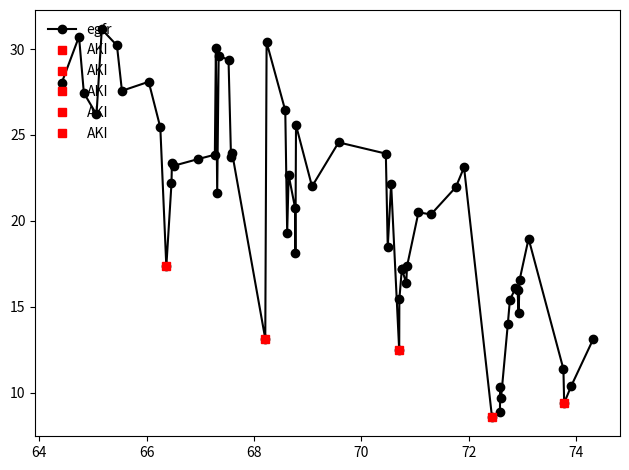

Python code for this plot:
'''

Acute kidney injury (AKI) is defined by a rapid deterioration in kidney function based on the rate
of change in a patient’s estimated glomerular filtration values. This is a code for
alternative automated approaches for detecting AKI, i.e., novel Surrey AKI detection algorithm (SAKIDA)


Library of methods for detecting Acute Kidney Injury.

E.g. loading data from multiple text files into memory, checking which companies have data
and which don't, merging files, pre-tokenizing text data, performing train/test splits etc.

Dominic Searson

(c) Santosh Tirunagari, 2018

last updated: 30/11/17 ST

__author__ = 'Santosh Tirunagari'

Please cite this article if you have used my code.

We introduced a novel algorithm “SAKIDA” to detect AKIs from the primary care data. The
proposed SAKIDA performs better than GPR and NHS England algorithms in the primary care
settings with 70% accuracy. GPR and NHS England are more suitable in real-time systems e.g.,
in secondary care settings.


@inproceedings{tirunagari2016automatic,
   title={Automatic detection of acute kidney injury episodes from primary care data},
   author={Tirunagari, Santosh and Bull, Simon C and Vehtari, Aki and Farmer, Christopher and de Lusignan, Simon and Poh,    Norman},
   booktitle={Computational Intelligence (SSCI), 2016 IEEE Symposium Series on},
   pages={1--6},
   year={2016},
   organization={IEEE}
}



'''

import numpy as np
import matplotlib.pyplot as plt

# start SAKIDA Algorithm
# Append +1 and -1 to the start and end of egfr series

def calc_gfr(scr, age, gender, ethnicity):
    """Calculates the estimated Glomerular Filteration Rate(eGFR)

    Based on MDRD equation.
    GFR=175×(Scr)^-1.154×(Age)^-0.203×(0.742 if female)×(1.212 if AA)

    Arguments:
        scr: Patient's serum creatinine level in mg/dL as float
        age: Patient's age in years as integer
        gender: Patient's gender "male" or "female" as string
        ethnicity: Patient's ethicity

    Returns:
        gfr: Patient's eGFR in mL/min rounded to decimal places.

    """
    if scr == 0.0 or age == 0.0:
        return 0

    if gender == 'F' and ethnicity == 'African American':
        egfr = round(175 * (scr) ** (-1.154) * age ** (-0.203) * (0.742) * 1.212, 2)
    elif gender == 'F' and ethnicity != 'African American':
        egfr = round(175 * (scr) ** (-1.154) * age ** (-0.203) * (0.742), 2)
    elif gender == 'M' and ethnicity == 'African American':
        egfr = round(175 * (scr) ** (-1.154) * age ** (-0.203) * 1.212, 2)
    else:
        egfr = round(175 * (scr) ** (-1.154) * age ** (-0.203), 2)
    return egfr




def get_AKI(egfr, nage):
    X = np.insert(np.diff(egfr), 0, 1)
    B = np.insert(X,len(X), -1)

    peak_indices = np.where(np.logical_and(B[:-1]<=0,B[1:]>=0))

    ln = np.insert(peak_indices, 0, 0)

    rate_of_change=np.array([])
    for i in range(0,len(ln)-1):
        temp = np.median(egfr[ln[i]:ln[i+1]])/egfr[ln[i + 1]]
        rate_of_change = np.append(rate_of_change,temp)

    idx = np.where(rate_of_change>1.5)
    AKI_idx  = np.array(idx)+1

    return{
        'no_of_AKI' : len(AKI_idx),
        'peak_indices': peak_indices,
        'loc' : ln,
        'egfr' : egfr,
        'AKI_idx' : AKI_idx,
        'nage' : nage
    }


if __name__ == '__main__':
    # example egfr and nage data
    #
    egfr = np.array([28.0486, 30.7319, 27.4494, 26.1951, 31.1516, 30.2168, 27.5738, 28.0995, 25.4419,
                     17.3429, 22.1788, 23.3516, 23.2128, 23.5936, 23.8530, 30.0470, 21.6360, 29.6093,
                     29.3810, 23.6897, 23.9733, 13.1291, 30.4058, 26.4273, 19.3072, 22.6676, 20.7426,
                     18.1169, 25.5715, 22.0056, 24.5697, 23.9159, 18.4622, 22.1596, 12.4535, 15.4332,
                     17.1968, 17.1968, 16.3719, 17.3497, 20.4957, 20.3742, 21.9593, 23.1170, 8.5815,
                     8.8424, 10.3382, 9.7079, 14.0047, 15.4073, 16.0679, 15.9973, 14.6092, 16.5627,
                     18.9653, 11.3656, 9.3886, 10.3613, 13.1368], dtype=np.float64)

    nage = np.array([64.4189, 64.7392, 64.8296, 65.0650, 65.1636, 65.4456, 65.5387, 66.0370, 66.2533,
                     66.3655, 66.4613, 66.4695, 66.5079, 66.9514, 67.2690, 67.2882, 67.3128, 67.3402,
                     67.5236, 67.5702, 67.5893, 68.2081, 68.2327, 68.5804, 68.6160, 68.6434, 68.7639,
                     68.7693, 68.7803, 69.0787, 69.5743, 70.4531, 70.4887, 70.5517, 70.7023, 70.7050,
                     70.7515, 70.7515, 70.8337, 70.8474, 71.0609, 71.2936, 71.7563, 71.9097, 72.4298,
                     72.5777, 72.5832, 72.5996, 72.7255, 72.7639, 72.8679, 72.9062, 72.9254, 72.9446,
                     73.1116, 73.7604, 73.7741, 73.9028, 74.3190], dtype=np.float64)

    result = get_AKI(egfr, nage)

    peak_indices = result['peak_indices']
    ln = result['loc']
    AKI_idx = result['AKI_idx']

    plt.plot(nage,egfr,'k-o', label = "egfr")
    # plt.plot(nage[peak_indices], egfr[peak_indices], 'r*')
    plt.tight_layout()

    plt.plot(nage[ln[AKI_idx]],egfr[ln[AKI_idx]],'rs',label = "AKI")
    plt.legend(loc='upper left', frameon=False)
    plt.show()